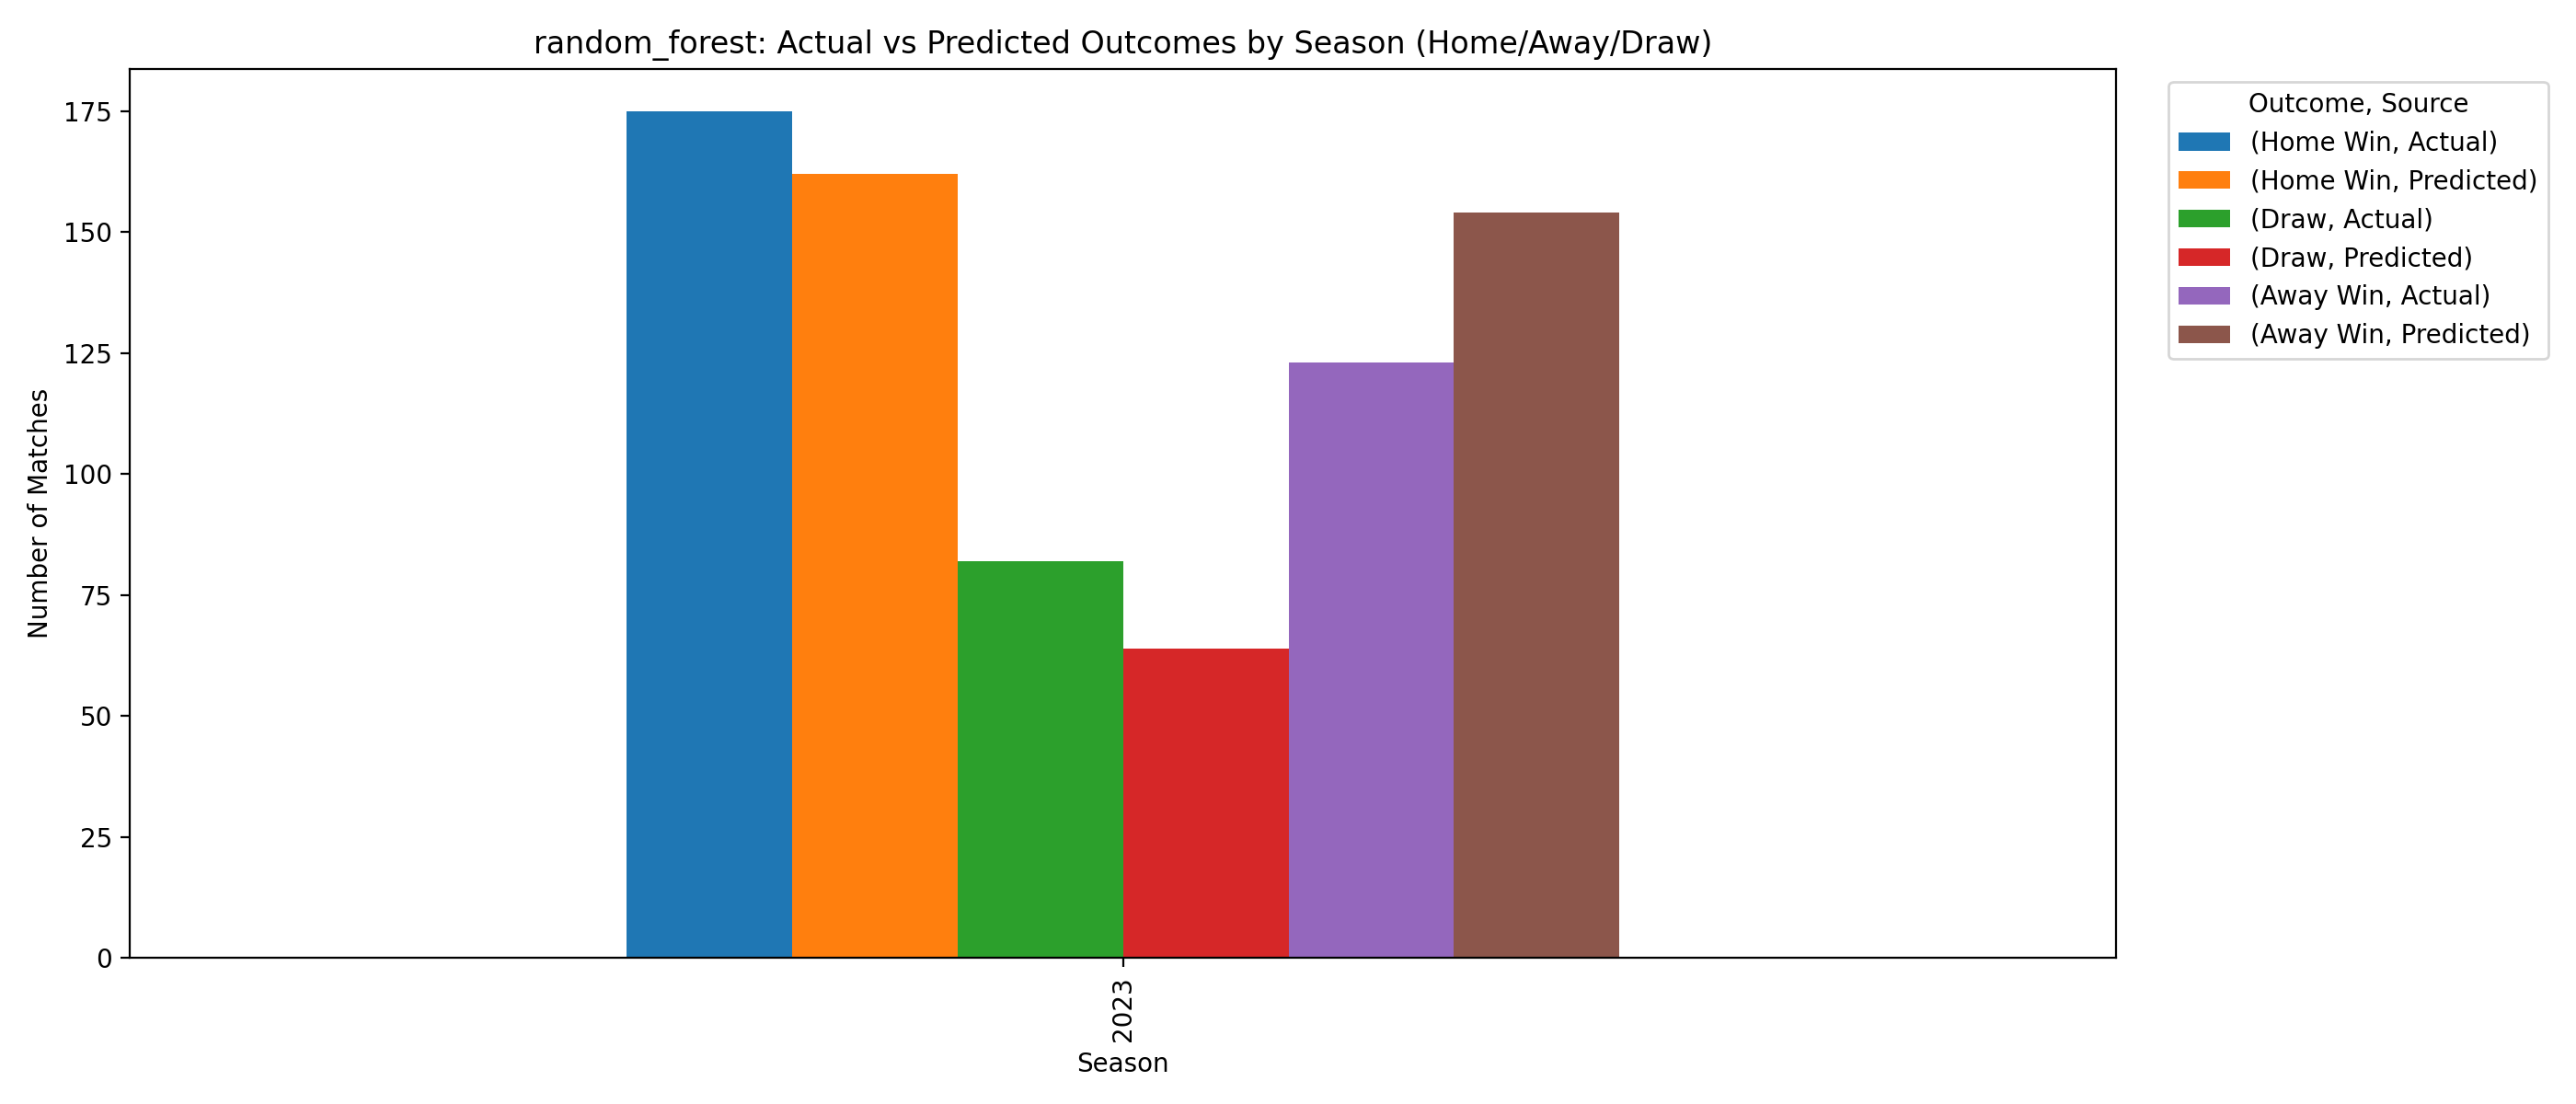

Values plotted in this chart, from the file beside it:
Season, Outcome, Count, Source
2023, Away Win, 123, Actual
2023, Away Win, 154, Predicted
2023, Draw, 82, Actual
2023, Draw, 64, Predicted
2023, Home Win, 175, Actual
2023, Home Win, 162, Predicted
